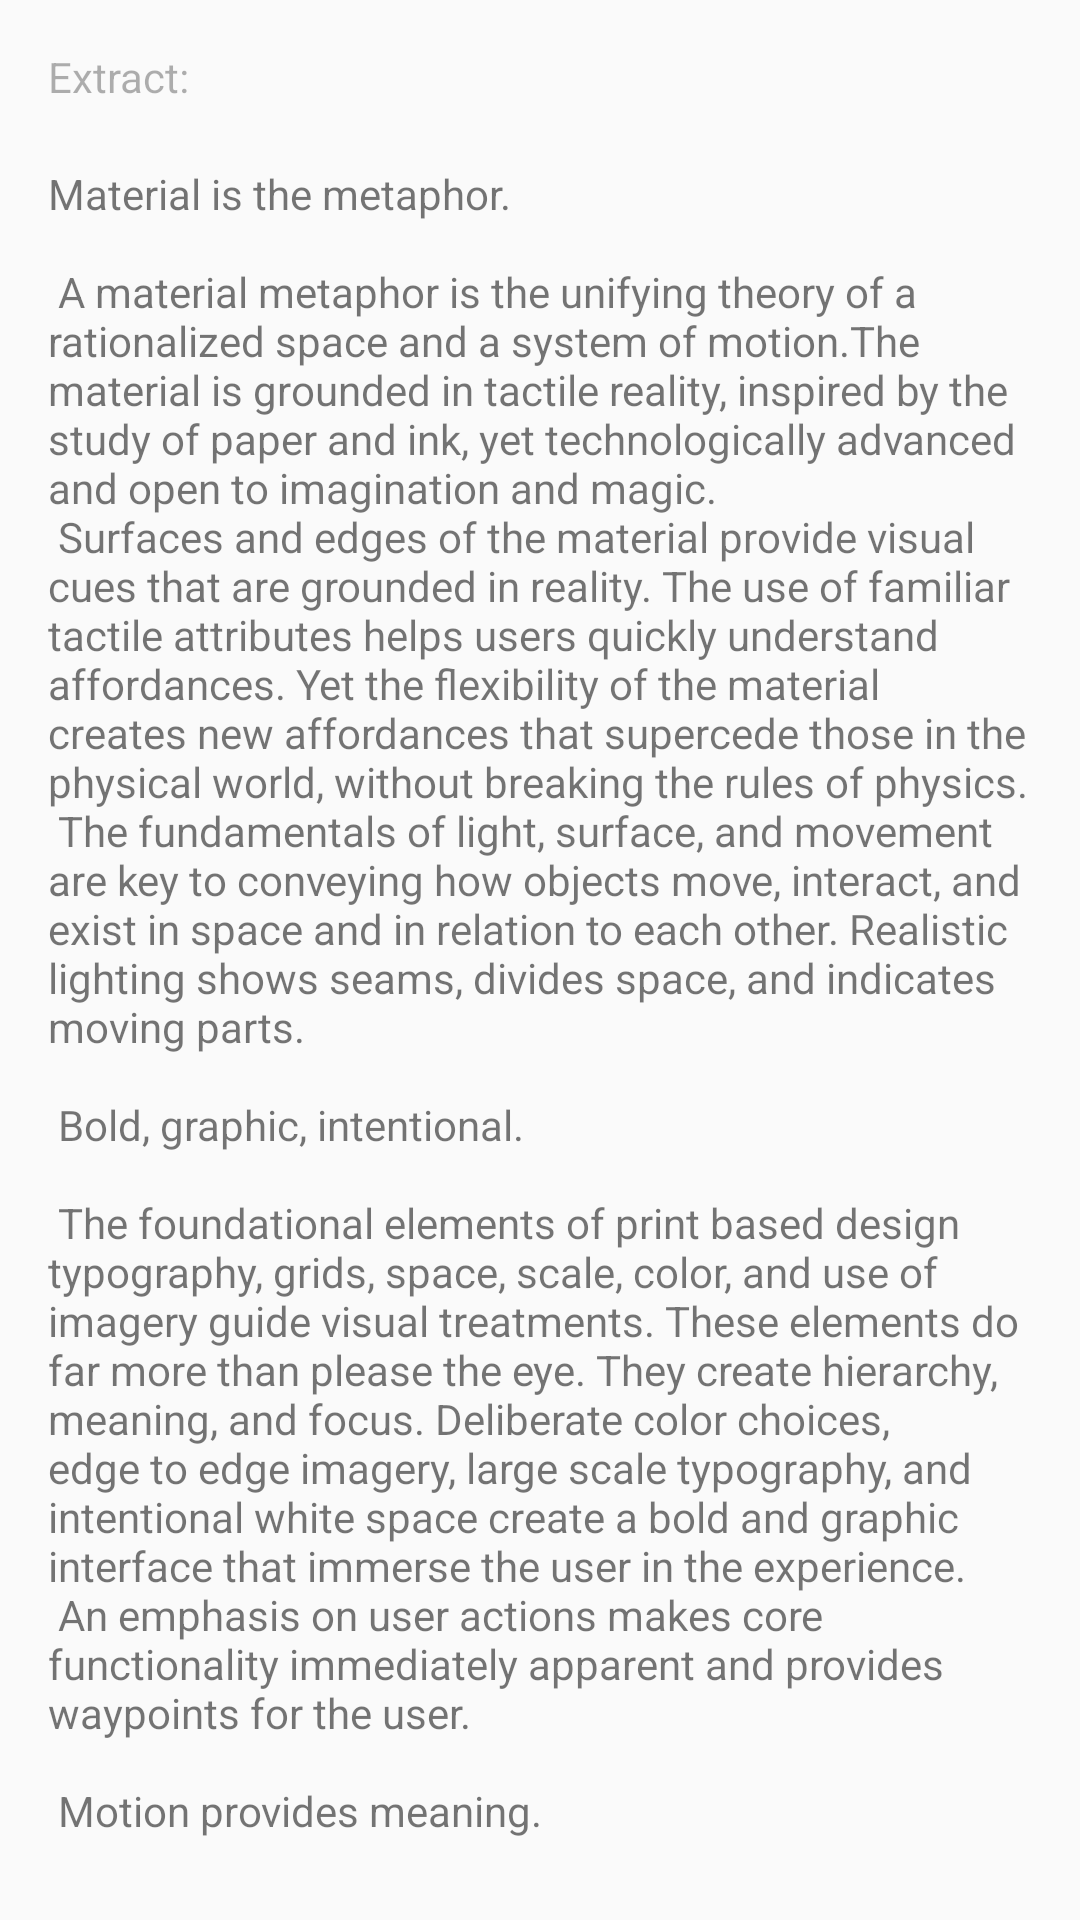

Layout XML and referenced resources for this Android screen:
<!-- AndroidManifest.xml: application theme AppTheme -->
<!-- res/layout/fragment_definition.xml -->
<?xml version="1.0" encoding="utf-8"?>
<LinearLayout
    xmlns:android="http://schemas.android.com/apk/res/android"
    android:orientation="vertical"
    android:layout_width="match_parent"
    android:layout_height="match_parent"
    android:padding="16dp">

    <TextView
        android:layout_width="wrap_content"
        android:layout_height="wrap_content"
        android:text="@string/definition"
        android:textColor="@color/gray"/>

    <TextView
        android:id="@+id/extract"
        android:layout_width="wrap_content"
        android:layout_height="wrap_content"
        android:layout_marginTop="20dp"
        android:layout_marginBottom="10dp"
        android:text="@string/demo_extract"/>

    <Button
        android:id="@+id/read_more_button"
        android:layout_width="match_parent"
        android:layout_height="wrap_content"
        android:text="@string/read_more"/>

</LinearLayout>
<!-- resources referenced by this layout -->
<resources>
  <color name="gray">#4f000000</color>
  <string name="definition">Extract:</string>
  <string name="read_more">Read on Wikipedia</string>
  <color name="colorPrimary">#3F51B5</color>
  <color name="colorPrimaryDark">#303F9F</color>
  <color name="colorAccent">#FF4081</color>
</resources>
